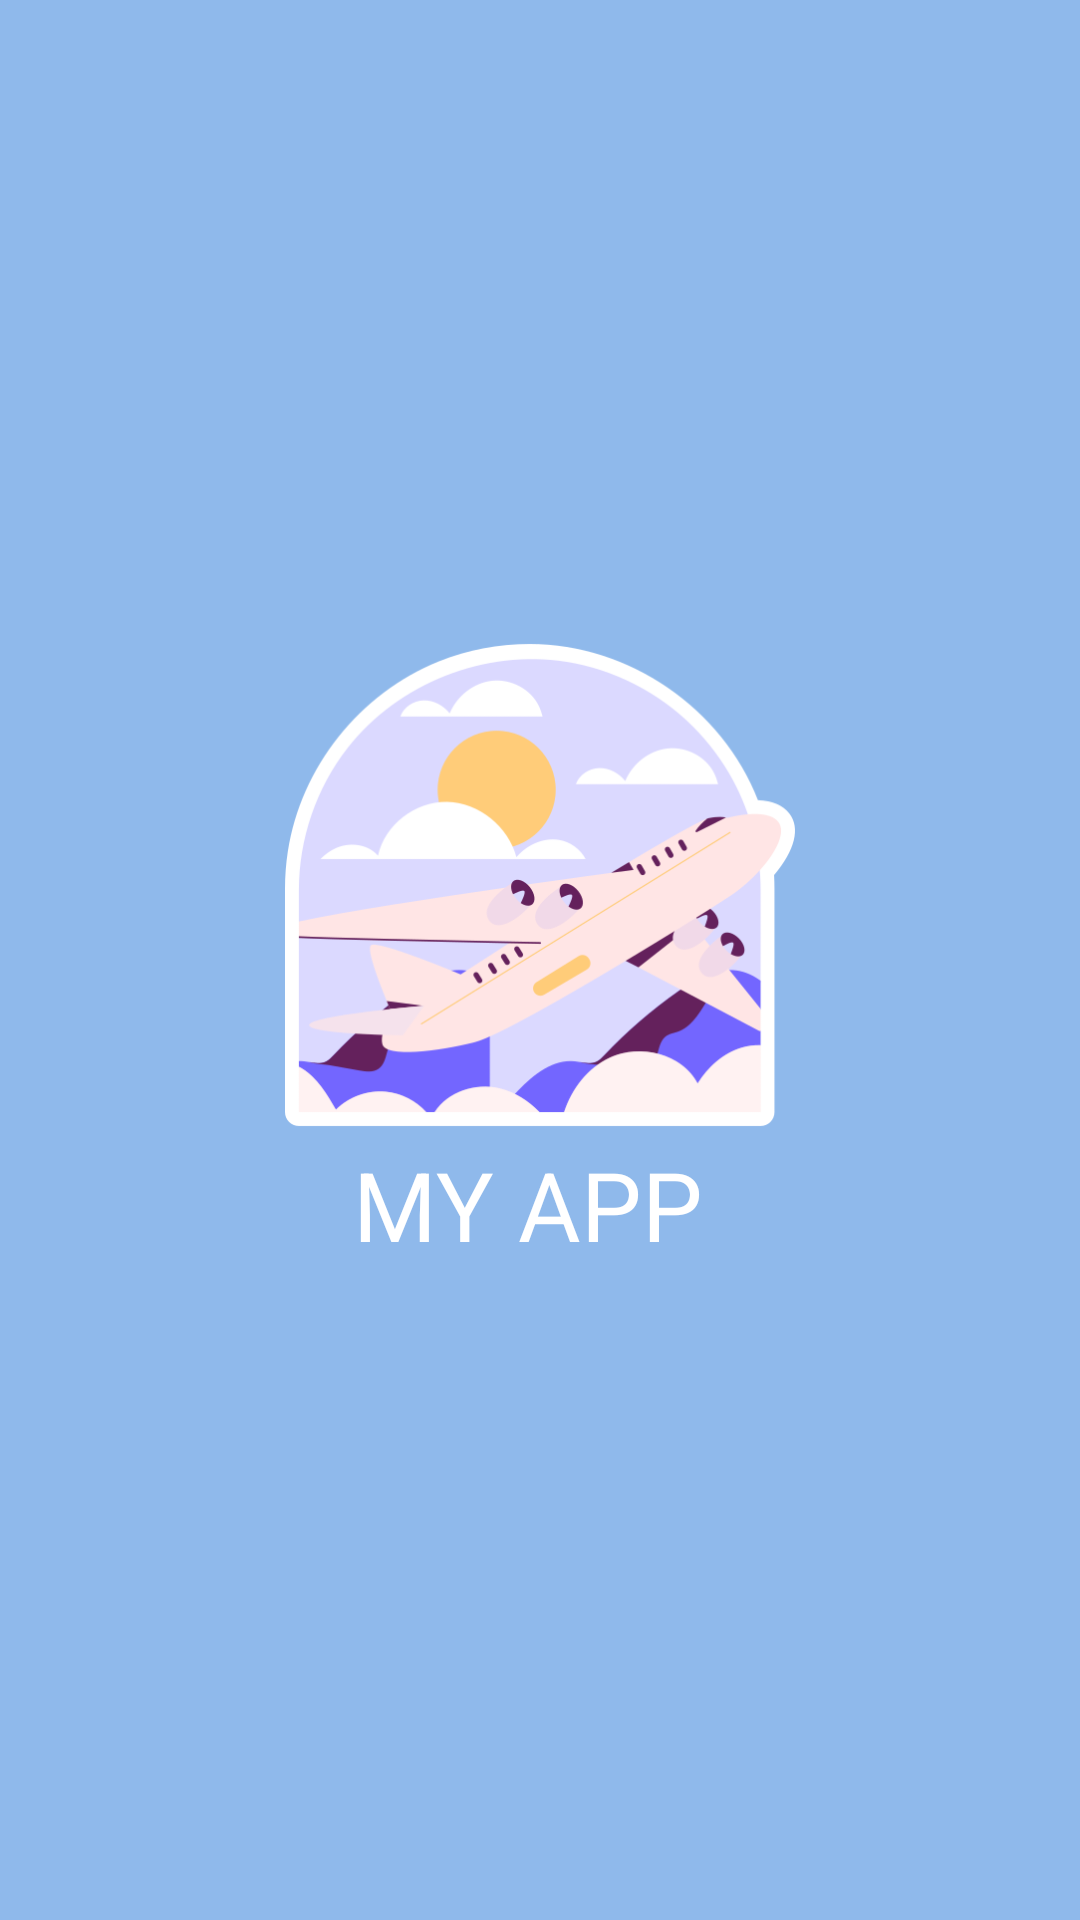

This screen was rendered from an Android layout file. Write that file and the resources it references.
<!-- AndroidManifest.xml: application theme Theme.OnboardingSampleProject -->
<!-- res/layout/fragment_splash.xml -->
<?xml version="1.0" encoding="utf-8"?>
<androidx.constraintlayout.widget.ConstraintLayout xmlns:android="http://schemas.android.com/apk/res/android"
    xmlns:tools="http://schemas.android.com/tools"
    android:layout_width="match_parent"
    android:layout_height="match_parent"
    xmlns:app="http://schemas.android.com/apk/res-auto"
    android:background="#8FB9EB"
    tools:context=".ui.splash.SplashFragment">


    <androidx.appcompat.widget.AppCompatImageView
        android:id="@+id/ivLogo"
        android:layout_width="170dp"
        android:layout_height="170dp"
        android:src="@drawable/ic_logo"
        android:layout_marginBottom="50dp"
        app:layout_constraintTop_toTopOf="parent"
        app:layout_constraintEnd_toEndOf="parent"
        app:layout_constraintStart_toStartOf="parent"
        app:layout_constraintBottom_toBottomOf="parent"/>

    <androidx.appcompat.widget.AppCompatTextView
        android:layout_width="wrap_content"
        android:layout_height="wrap_content"
        android:text="MY APP "
        android:textColor="@color/white"
        android:textSize="32sp"
        app:layout_constraintTop_toBottomOf="@id/ivLogo"
        app:layout_constraintEnd_toEndOf="parent"
        app:layout_constraintStart_toStartOf="parent"/>

</androidx.constraintlayout.widget.ConstraintLayout>
<!-- resources referenced by this layout -->
<resources>
  <color name="white">#FFFFFFFF</color>
  <!-- drawable ic_logo: png bitmap (drawable, 42645 bytes) -->
  <style name="Theme.OnboardingSampleProject" parent="Theme.MaterialComponents.DayNight.NoActionBar">
          
          <item name="colorPrimary">@color/purple_500</item>
          <item name="colorPrimaryVariant">@color/light_blue</item>
          <item name="colorOnPrimary">@color/white</item>
          
          <item name="colorSecondary">@color/teal_200</item>
          <item name="colorSecondaryVariant">@color/teal_700</item>
          <item name="colorOnSecondary">@color/black</item>
          
          <item name="android:statusBarColor" tools:targetApi="l">?attr/colorPrimaryVariant</item>
          
      </style>
  <color name="purple_500">#FF6200EE</color>
  <color name="light_blue">#8FB9EB</color>
  <color name="teal_200">#FF03DAC5</color>
  <color name="teal_700">#FF018786</color>
  <color name="black">#FF000000</color>
</resources>
